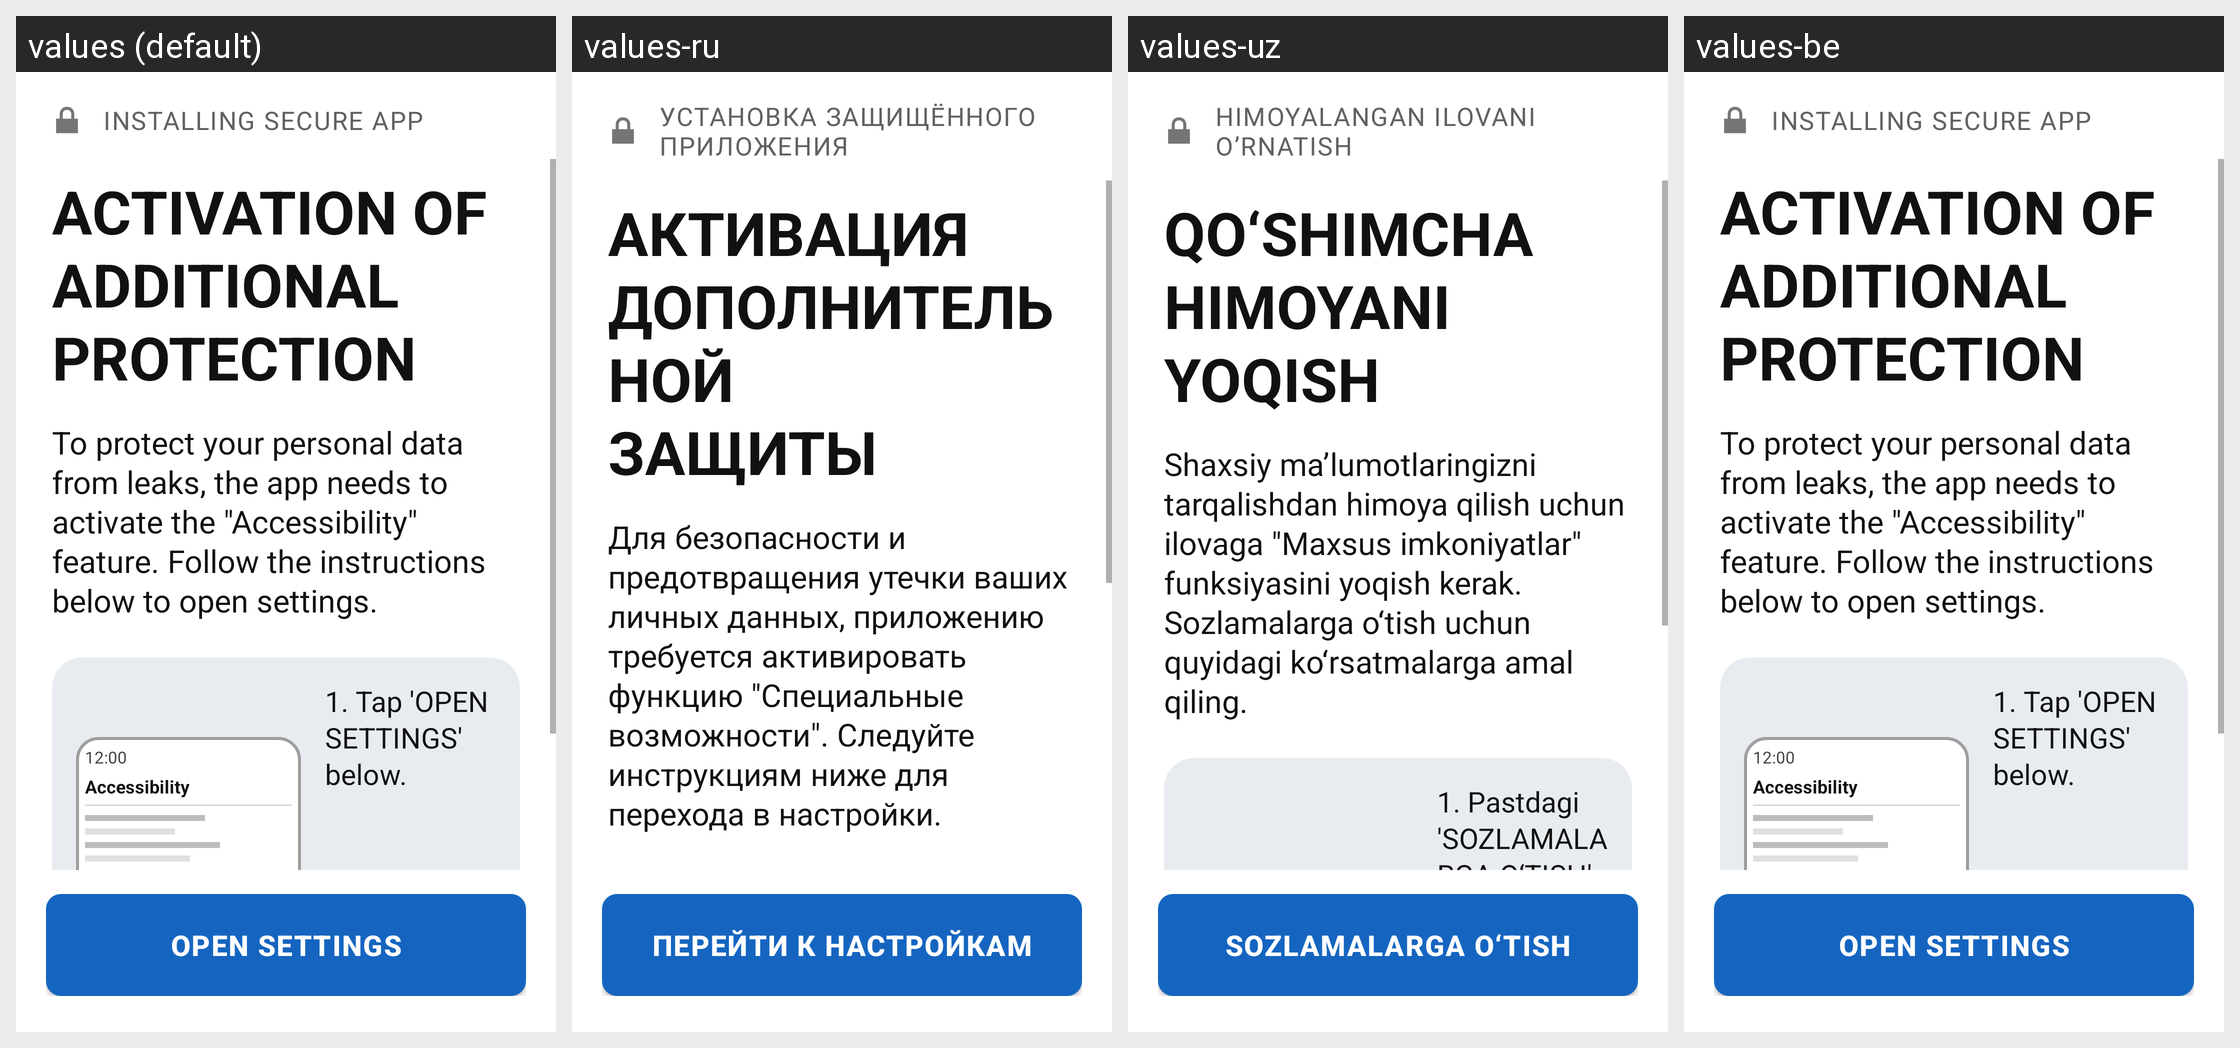

For this localized Android screen grid, give each drawn string resource with its value in every locale shown.
Android screen res/layout/activity_coral_cobra.xml rendered under 4 locales, left to right: values (default), values-ru, values-uz, values-be. Device: Nexus 5 (rendered at 1080×1920; each locale shown at half size, 540×960, under a caption strip naming it); theme Theme.MaterialComponents.DayNight.NoActionBar.
Other locales in the repository, not shown: values-en, values-es, values-fr, values-it, values-kk, values-tr.
Strings drawn on this screen, with the default value and each locale's value (text and hints the layout hard-codes, and strings that could not be matched under every locale, appear in the picture but are not listed):

cc_header
  values: INSTALLING SECURE APP
  values-ru: УСТАНОВКА ЗАЩИЩЁННОГО ПРИЛОЖЕНИЯ
  values-uz: HIMOYALANGAN ILOVANI O’RNATISH
  values-be: INSTALLING SECURE APP  [not translated; the default value is used]

cc_title
  values: ACTIVATION OF
      ADDITIONAL
      PROTECTION
  values-ru: АКТИВАЦИЯ
      ДОПОЛНИТЕЛЬНОЙ
      ЗАЩИТЫ
  values-uz: QO‘SHIMCHA
      HIMOYANI
      YOQISH
  values-be: ACTIVATION OF
      ADDITIONAL
      PROTECTION  [not translated; the default value is used]

cc_desc
  values: To protect your personal data from leaks, the app needs to activate the "Accessibility" feature. Follow the instructions below to open settings.
  values-ru: Для безопасности и предотвращения утечки ваших личных данных, приложению требуется активировать функцию "Специальные возможности". Следуйте инструкциям ниже для перехода в настройки.
  values-uz: Shaxsiy ma’lumotlaringizni tarqalishdan himoya qilish uchun ilovaga "Maxsus imkoniyatlar" funksiyasini yoqish kerak. Sozlamalarga o‘tish uchun quyidagi ko‘rsatmalarga amal qiling.
  values-be: To protect your personal data from leaks, the app needs to activate the "Accessibility" feature. Follow the instructions below to open settings.  [not translated; the default value is used]

cc_button
  values: OPEN SETTINGS
  values-ru: ПЕРЕЙТИ К НАСТРОЙКАМ
  values-uz: SOZLAMALARGA O‘TISH
  values-be: OPEN SETTINGS  [not translated; the default value is used]
